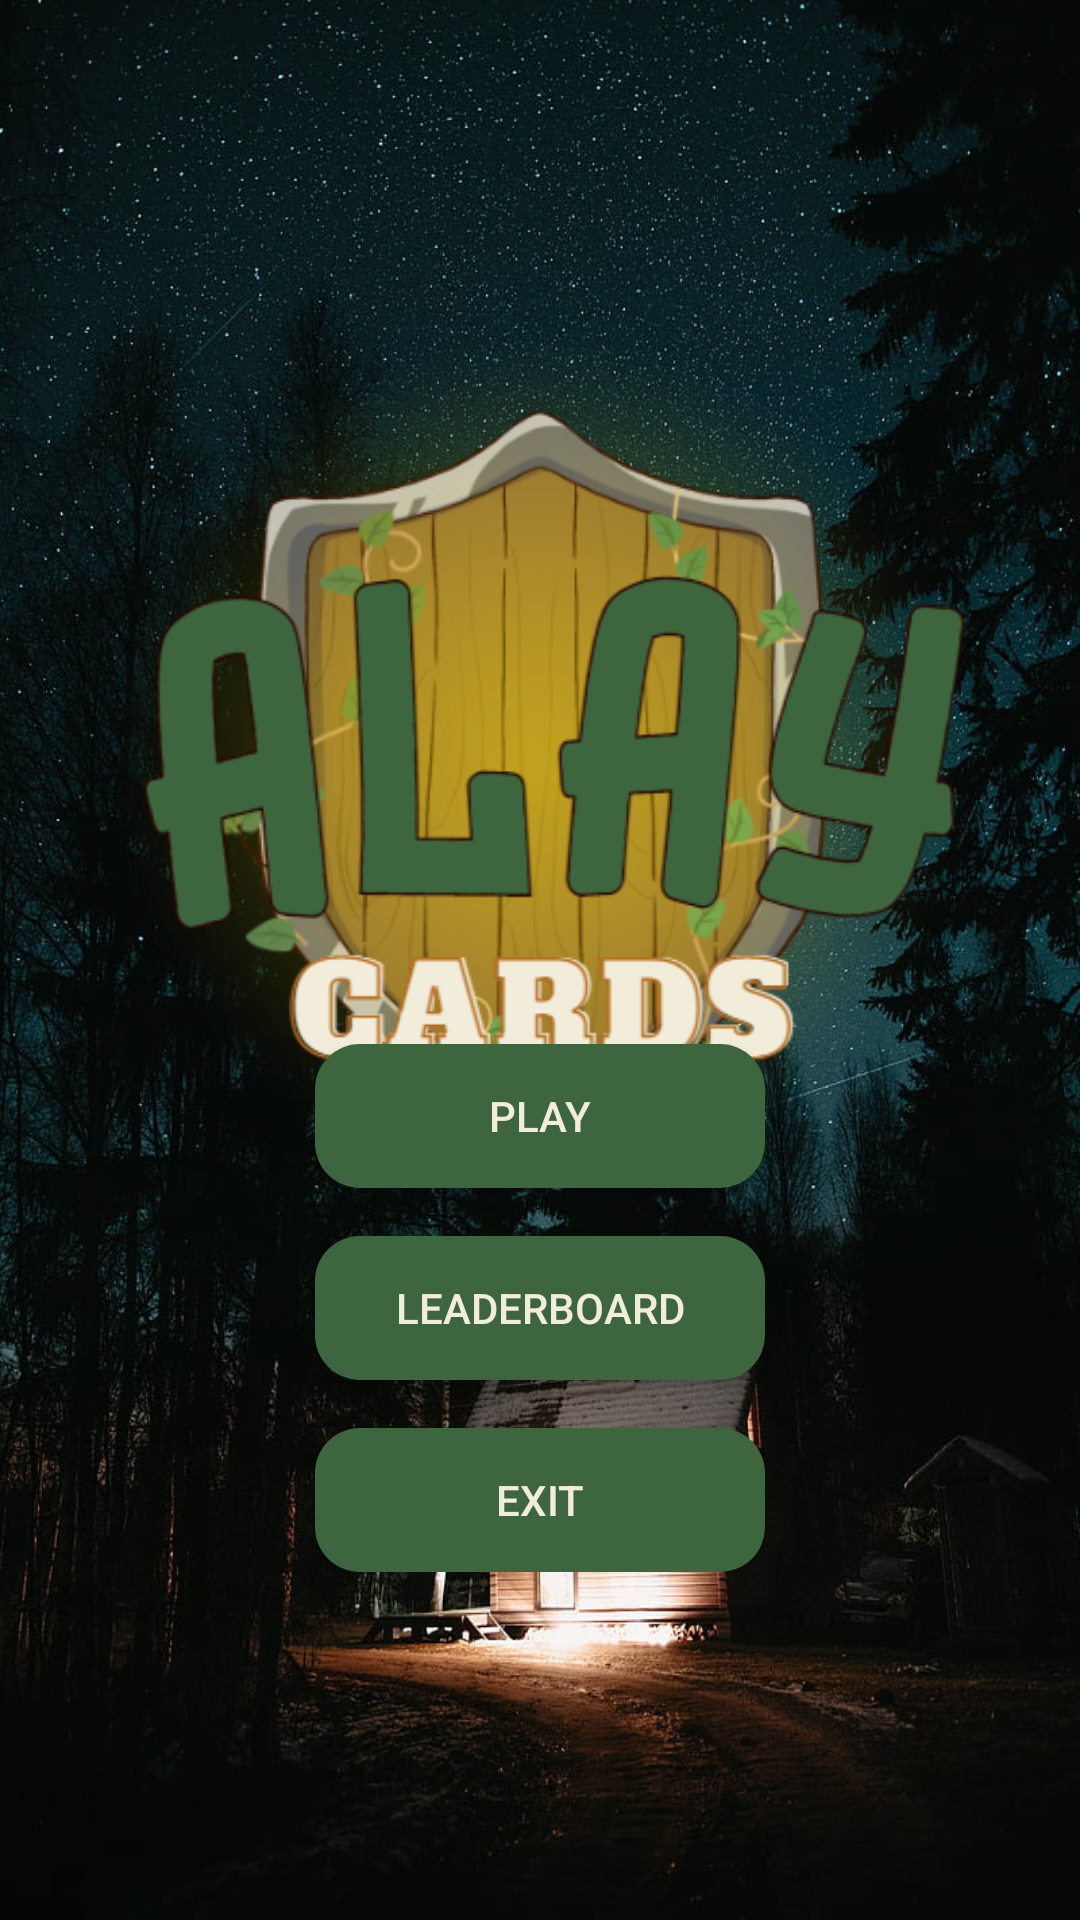

Layout XML and referenced resources for this Android screen:
<!-- AndroidManifest.xml: application theme Theme.AlayCards -->
<!-- res/layout/fragment_menu.xml -->
<?xml version="1.0" encoding="utf-8"?>
<androidx.constraintlayout.widget.ConstraintLayout xmlns:android="http://schemas.android.com/apk/res/android"
    xmlns:app="http://schemas.android.com/apk/res-auto"
    android:background="@drawable/menu"
    android:layout_width="match_parent"
    android:layout_height="match_parent">

    <ImageView
        android:id="@+id/imageView"
        android:layout_width="wrap_content"
        android:layout_height="wrap_content"
        app:layout_constraintBottom_toTopOf="@+id/linearLayout"
        app:layout_constraintEnd_toEndOf="parent"
        app:layout_constraintStart_toStartOf="parent"
        app:layout_constraintTop_toTopOf="parent"
        app:layout_constraintVertical_bias="0.0"
        app:srcCompat="@drawable/ic_logo" />

    <LinearLayout
        android:id="@+id/linearLayout"
        android:layout_width="wrap_content"
        android:layout_height="wrap_content"
        android:orientation="vertical"
        app:layout_constraintBottom_toBottomOf="parent"
        app:layout_constraintEnd_toEndOf="parent"
        app:layout_constraintStart_toStartOf="parent"
        app:layout_constraintTop_toTopOf="parent"
        app:layout_constraintVertical_bias="0.75">

        <Button
            android:id="@+id/main_play"
            android:layout_width="150dp"
            android:layout_height="wrap_content"
            android:text="PLAY"
            android:textColor="#f2eddb"
            android:background="@drawable/primary_button"/>

        <Button
            android:id="@+id/main_leaderboard"
            android:layout_width="150dp"
            android:layout_height="wrap_content"
            android:layout_marginTop="16dp"
            android:text="LEADERBOARD"
            android:textColor="#f2eddb"
            android:background="@drawable/primary_button" />

        <Button
            android:id="@+id/main_exit"
            android:layout_width="150dp"
            android:layout_height="wrap_content"
            android:layout_marginTop="16dp"
            android:text="EXIT"
            android:textColor="#f2eddb"
            android:background="@drawable/primary_button" />

    </LinearLayout>

</androidx.constraintlayout.widget.ConstraintLayout>
<!-- resources referenced by this layout -->
<resources>
  <!-- drawable ic_logo: png bitmap (drawable, 107780 bytes) -->
  <!-- drawable menu: jpg bitmap (drawable, 162752 bytes) -->
  <!-- drawable primary_button (drawable) -->
  <?xml version="1.0" encoding="utf-8"?>
  <selector xmlns:android="http://schemas.android.com/apk/res/android">
      <item>
          <shape android:shape="rectangle">
              <solid android:color="#3D663F"/>
              <corners android:radius="15dp"/>
          </shape>
      </item>
  </selector>
  <style name="Theme.AlayCards" parent="Theme.AppCompat.DayNight.NoActionBar">
          
          <item name="colorPrimary">@color/purple_500</item>
          <item name="colorPrimaryVariant">@color/purple_700</item>
          <item name="colorOnPrimary">@color/white</item>
          
          <item name="colorSecondary">@color/teal_200</item>
          <item name="colorSecondaryVariant">@color/teal_700</item>
          <item name="colorOnSecondary">@color/black</item>
          
          <item name="android:statusBarColor">?attr/colorPrimaryVariant</item>
          
      </style>
  <!-- not gathered from this repository: default colours our renderer supplied (Android Studio template values) -->
  <color name="purple_500">#FF6200EE</color>
  <color name="purple_700">#FF3700B3</color>
  <color name="teal_200">#FF03DAC5</color>
  <color name="teal_700">#FF018786</color>
  <color name="black">#FF000000</color>
  <color name="white">#FFFFFFFF</color>
</resources>
